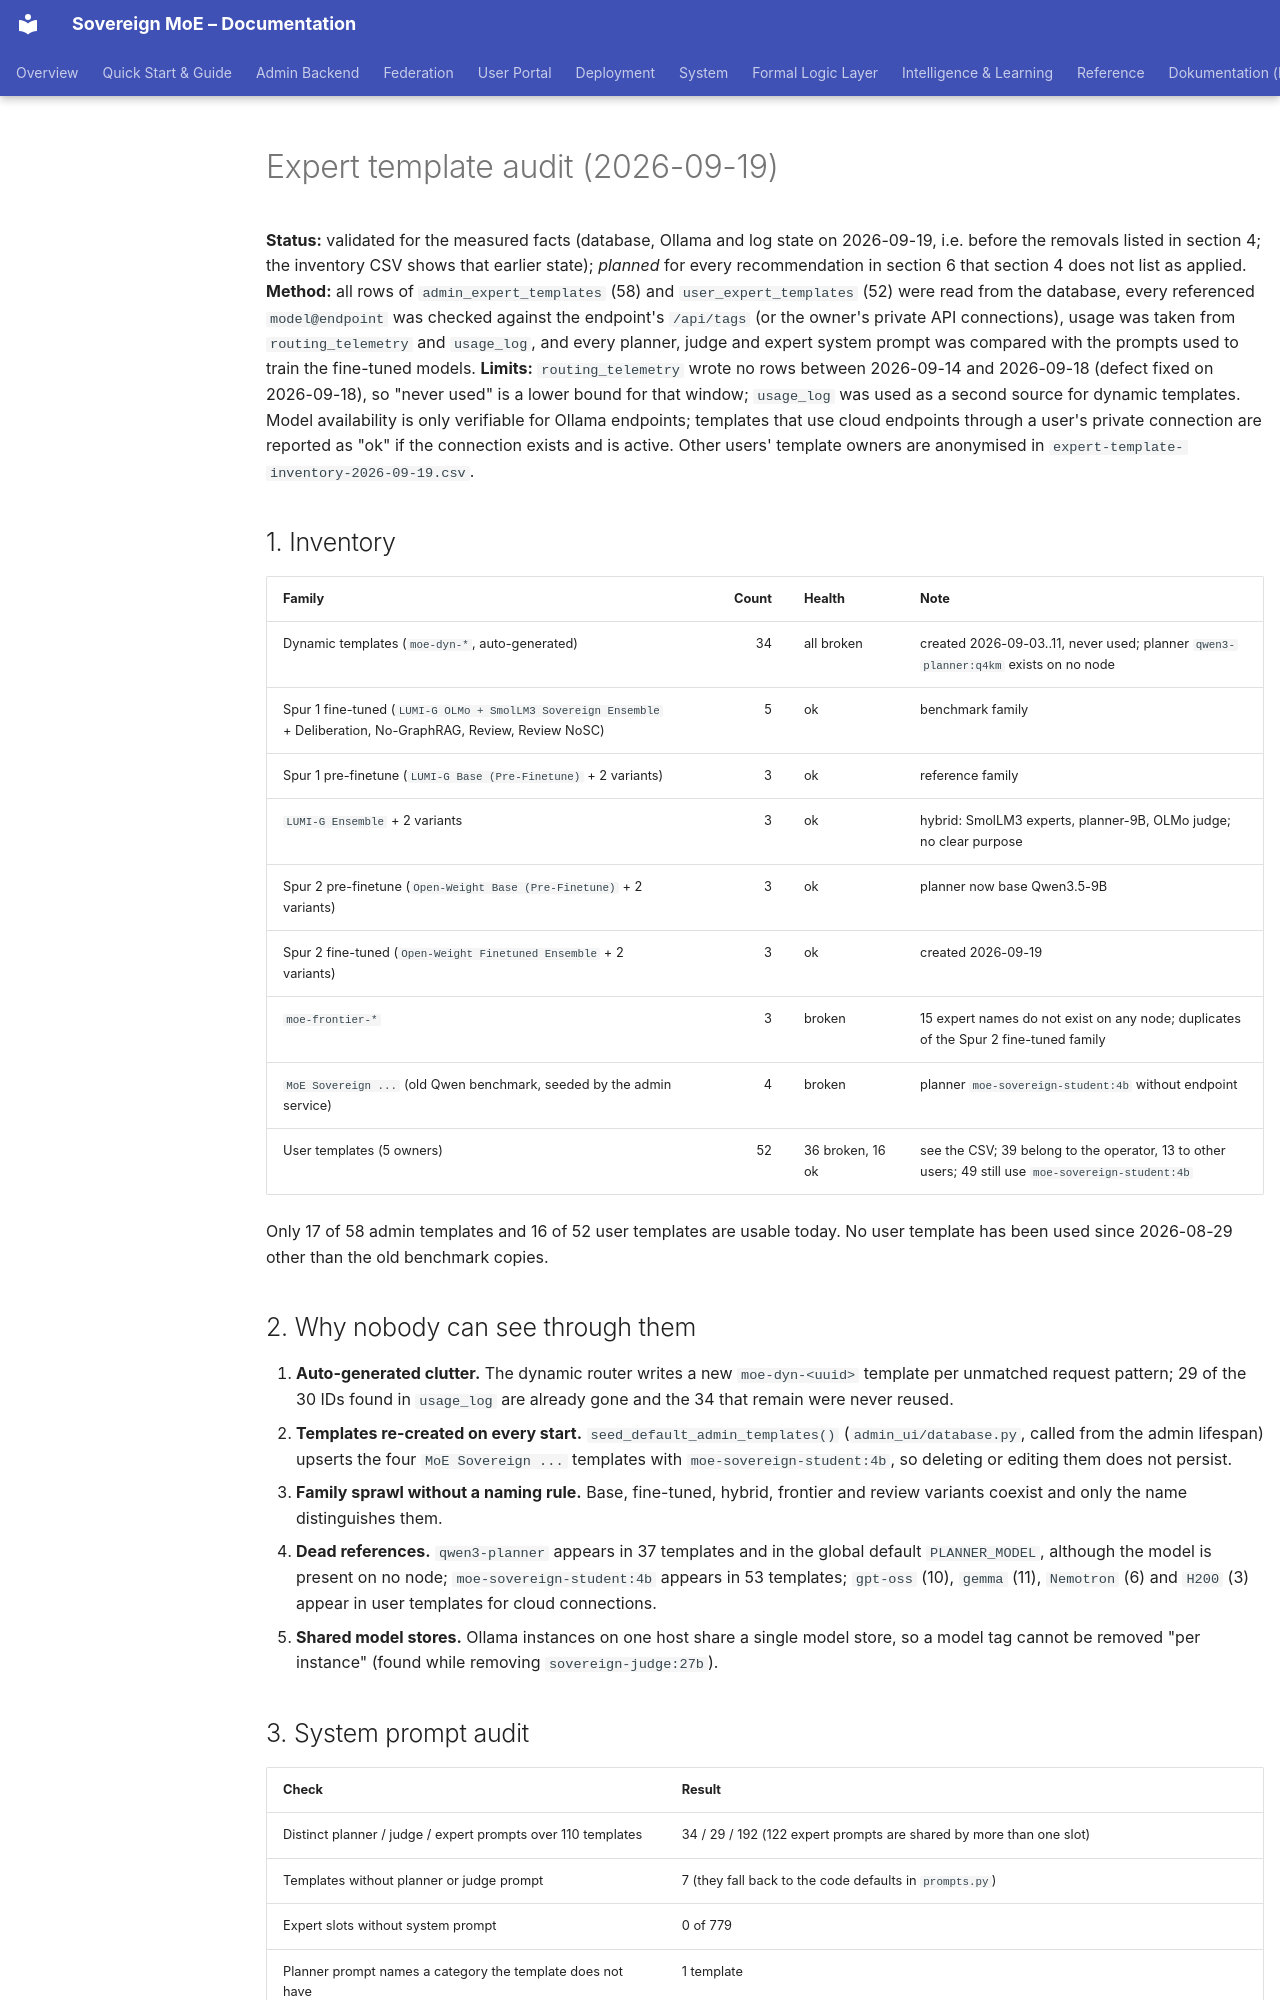

repository: moe-sovereign/moe-sovereign · page: system/expert-template-audit-2026-09-19/index.html · generator: mkdocs

# Expert template audit (2026-09-19)

**Status:** validated for the measured facts (database, Ollama and log state on 2026-09-19, i.e. before the removals
listed in section 4; the inventory CSV shows that earlier state); *planned* for every recommendation in section 6 that
section 4 does not list as applied.
**Method:** all rows of `admin_expert_templates` (58) and `user_expert_templates` (52) were read from the database,
every referenced `model@endpoint` was checked against the endpoint's `/api/tags` (or the owner's private API
connections), usage was taken from `routing_telemetry` and `usage_log`, and every planner, judge and expert system
prompt was compared with the prompts used to train the fine-tuned models.
**Limits:** `routing_telemetry` wrote no rows between 2026-09-14 and 2026-09-18 (defect fixed on 2026-09-18), so "never
used" is a lower bound for that window; `usage_log` was used as a second source for dynamic templates. Model
availability is only verifiable for Ollama endpoints; templates that use cloud endpoints through a user's private
connection are reported as "ok" if the connection exists and is active. Other users' template owners are anonymised
in `expert-template-inventory-2026-09-19.csv`.

## 1. Inventory

| Family | Count | Health | Note |
|---|---:|---|---|
| Dynamic templates (`moe-dyn-*`, auto-generated) | 34 | all broken | created 2026-09-03..11, never used; planner `qwen3-planner:q4km` exists on no node |
| Spur 1 fine-tuned (`LUMI-G OLMo + SmolLM3 Sovereign Ensemble` + Deliberation, No-GraphRAG, Review, Review NoSC) | 5 | ok | benchmark family |
| Spur 1 pre-finetune (`LUMI-G Base (Pre-Finetune)` + 2 variants) | 3 | ok | reference family |
| `LUMI-G Ensemble` + 2 variants | 3 | ok | hybrid: SmolLM3 experts, planner-9B, OLMo judge; no clear purpose |
| Spur 2 pre-finetune (`Open-Weight Base (Pre-Finetune)` + 2 variants) | 3 | ok | planner now base Qwen3.5-9B |
| Spur 2 fine-tuned (`Open-Weight Finetuned Ensemble` + 2 variants) | 3 | ok | created 2026-09-19 |
| `moe-frontier-*` | 3 | broken | 15 expert names do not exist on any node; duplicates of the Spur 2 fine-tuned family |
| `MoE Sovereign ...` (old Qwen benchmark, seeded by the admin service) | 4 | broken | planner `moe-sovereign-student:4b` without endpoint |
| User templates (5 owners) | 52 | 36 broken, 16 ok | see the CSV; 39 belong to the operator, 13 to other users; 49 still use `moe-sovereign-student:4b` |

Only 17 of 58 admin templates and 16 of 52 user templates are usable today. No user template has been used since
2026-08-29 other than the old benchmark copies.

## 2. Why nobody can see through them

1. **Auto-generated clutter.** The dynamic router writes a new `moe-dyn-<uuid>` template per unmatched request pattern;
   29 of the 30 IDs found in `usage_log` are already gone and the 34 that remain were never reused.
2. **Templates re-created on every start.** `seed_default_admin_templates()` (`admin_ui/database.py`, called from the
   admin lifespan) upserts the four `MoE Sovereign ...` templates with `moe-sovereign-student:4b`, so deleting or
   editing them does not persist.
3. **Family sprawl without a naming rule.** Base, fine-tuned, hybrid, frontier and review variants coexist and only
   the name distinguishes them.
4. **Dead references.** `qwen3-planner` appears in 37 templates and in the global default `PLANNER_MODEL`, although
   the model is present on no node; `moe-sovereign-student:4b` appears in 53 templates; `gpt-oss` (10), `gemma` (11),
   `Nemotron` (6) and `H200` (3) appear in user templates for cloud connections.
5. **Shared model stores.** Ollama instances on one host share a single model store, so a model tag cannot be
   removed "per instance" (found while removing `sovereign-judge:27b`).

## 3. System prompt audit

| Check | Result |
|---|---|
| Distinct planner / judge / expert prompts over 110 templates | 34 / 29 / 192 (122 expert prompts are shared by more than one slot) |
| Templates without planner or judge prompt | 7 (they fall back to the code defaults in `prompts.py`) |
| Expert slots without system prompt | 0 of 779 |
| Planner prompt names a category the template does not have | 1 template |
| Models carry a baked-in system prompt | no (`/api/show` returns an empty `system` for planner-9B, judge-27B, coder-4B and security-3B) |
